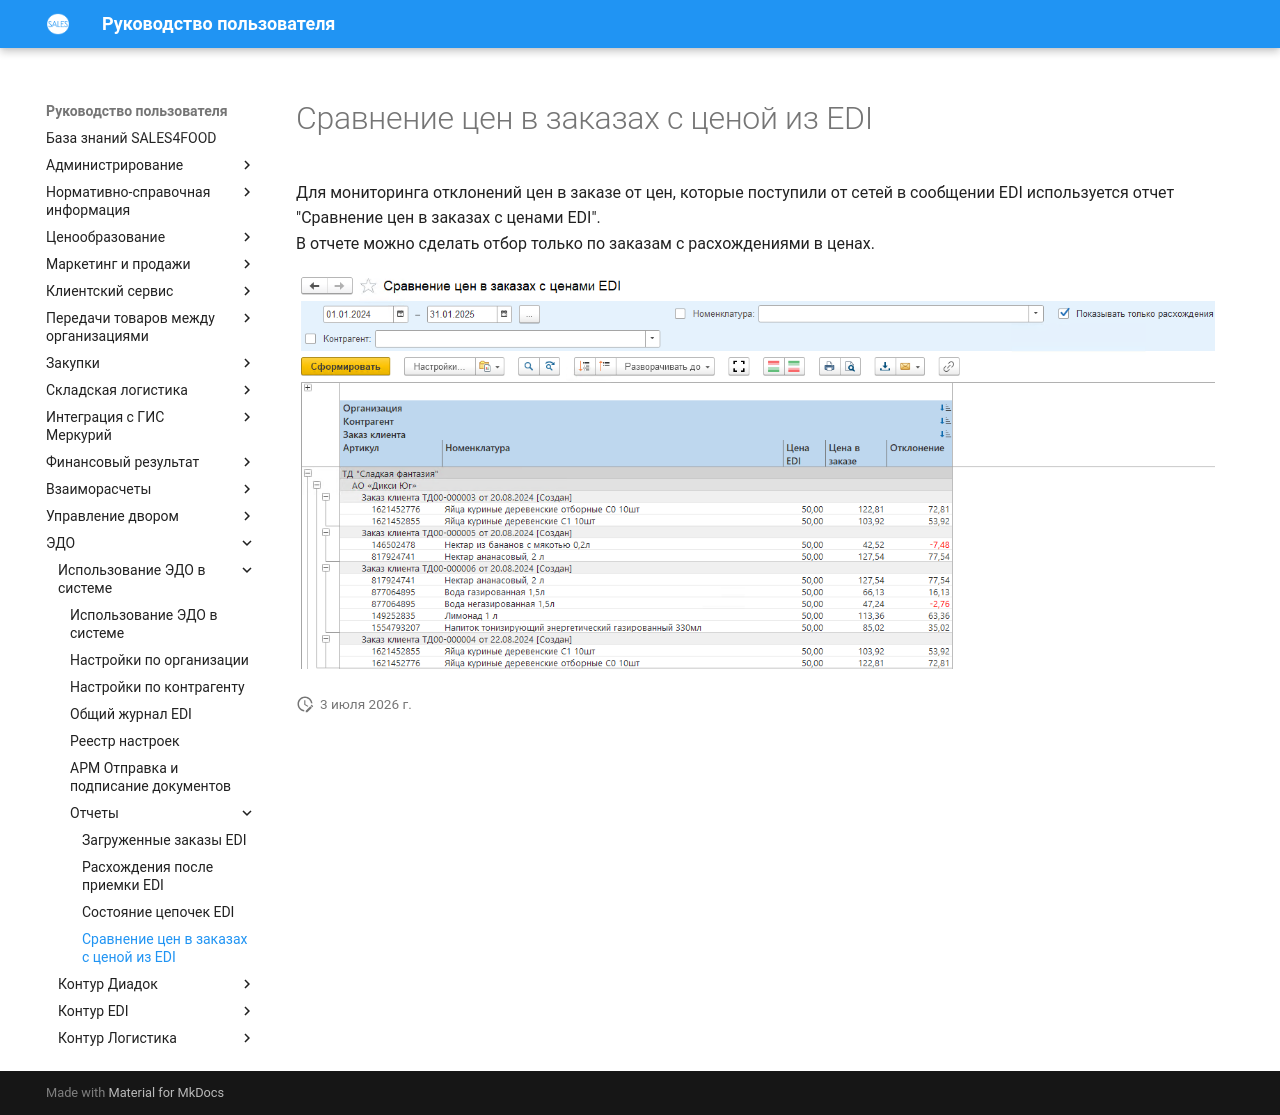

repository: Konstanta-it/sales4food · page: EDM/Settings/Reports/ComparisonOfOrderPricesWithEDIPrices/index.html · generator: mkdocs

# Сравнение цен в заказах с ценой из EDI

Для мониторинга отклонений цен в заказе от цен, которые поступили от сетей в сообщении EDI используется отчет "Сравнение цен в заказах с ценами EDI".      
В отчете можно сделать отбор только по заказам с расхождениями в ценах.  

![](4.png)
